Run: headless pygame with SDL's dummy video driver; simulated clock (each Clock.tick advances the game by its frame time, no real sleeping); random seed 0; keys injected as events and as key.get_pressed() state; no mouse input.
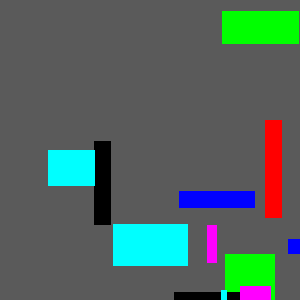
Frame 1 of 4 · flips 1–60 · no input
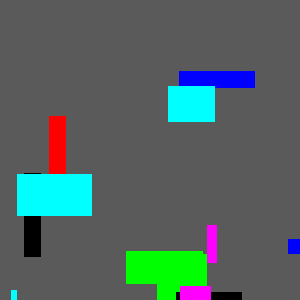
Frame 2 of 4 · flips 61–180 · tapped SPACE, RETURN · held RIGHT (→), D
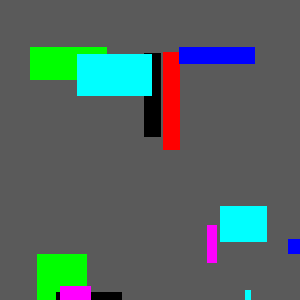
Frame 3 of 4 · flips 181–300 · held DOWN (↓), S
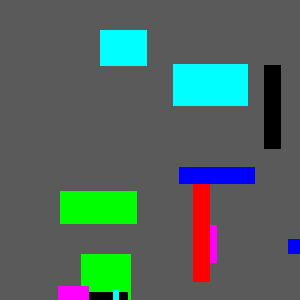
Frame 4 of 4 · flips 301–420 · held LEFT (←), A, UP (↑), W

The pygame program that drew these frames:

from decimal import DivisionUndefined
import pygame as pg
import sys, time
from pygame.locals import *
from random import randint
from math import sqrt

# Set up the window.
WINDOWWIDTH = 300
WINDOWHEIGHT = 300

# Set up the colors.
WHITE = (255, 255, 255)
GREY = (90, 90, 90)
RED = (255, 0, 0)
GREEN = (0, 255, 0)
BLUE = (0, 0, 255)
YELLOW = (255, 255, 0)
MAGENTA = (255, 0, 255)
CYAN = (0, 255, 255)
BLACK = (0, 0, 0)
colors = [RED, GREEN, BLUE, YELLOW, MAGENTA, CYAN, BLACK]

class Vector:
    def __init__(self, x=0, y=0): self.x, self.y = x, y
    def __repr__(self): return f'v({self.x},{self.y})'
    def __add__(self, o): return Vector(self.x + o.x, self.y + o.y)
    def __radd_(self, o): return self + o
    def __neg__(self): return Vector(-self.x, -self.y)
    def __sub__(self, o): return self + -o
    def __rsub__(self, o): return -(self - o)
    def __mul__(self, k): return Vector(k * self.x, k * self.y)
    def __rmul__(self, k): return self * k
    def __truediv__(self, k): return self * (1.0 / k)
    def dot(self, o): return self.x * o.x + self.y * o.y
    def magnitude(self): return sqrt(self.dot(self))
    def norm(self): return self / self.magnitude()
    def __eq__(self, o): return self.x == o.x and self.y == o.y
    def __ne__(self, o): return not self == o

    @staticmethod
    def run_tests():
        v = Vector()
        v1 = Vector(1, 1)
        v2 = Vector(1, 2)
        k = 2.0
        print(f'v is: {v}')
        print(f'v1 is: {v1}')
        print(f'v2 is: {v2}')
        print(f'{v} + {v2} is: {v + v2}')
        print(f'{v} - {v2} is {v - v2}')
        print(f'{k} * {v2} is: {k * v2}')
        print(f'{v2} * {k} is: {v2 * k}')
        print(f'-{v2} is: {-v2}')
        # v2 / k
        print(f'v2 / k is: {v2 / k}')

        print(f'{v1}.dot({v2}) is: {v1.dot(v2)}')

        print(f'||{v1}|| is: {v1.magnitude()}')
        print(f'||{v2}|| is: {v2.magnitude()}')

        print(f'norm of {v1} is: {v1.norm()}')
        print(f'norm of {v2} is: {v2.norm()}')

        print(f'{v1} == {v2} ? {v1 == v2}')
        print(f'{v1} != {v2} ? {v1 != v2}')

class Box:
    def __init__(self, game, left, top, width, height, color, v=Vector()):
        self.game = game
        self.left, self.top = left, top
        self.width, self.height = width, height
        self.color = color
        self.rect = Rect(left, top, width, height)
        self.v = v

    def update(self):
        self.rect.x += self.v.x
        self.rect.y += self.v.y
        r = self.rect
        if r.top < 0 or r.bottom > WINDOWHEIGHT: self.v.y *= -1
        if r.left < 0 or r.right > WINDOWWIDTH: self.v.x *= -1

        pg.draw.rect(self.game.win, self.color, pg.Rect(r.x, r.y, self.width, self.height))

class Game:
    def __init__(self, nboxes=5):
        pg.init()
        self.win = pg.display.set_mode((WINDOWWIDTH, WINDOWHEIGHT), 0, 32)
        self.boxes = []
        pg.display.set_caption('Boxxxxxes')
        for i in range(nboxes):
            self.boxes.append(self.random_box())

    def update(self):
        time.sleep(0.04)
        self.win.fill(GREY)
        for b in self.boxes: b.update()

    def random_box(self):
        return Box(
            game=self, left=randint(10, WINDOWWIDTH), top=randint(10, WINDOWHEIGHT),
            width=randint(5, 100), height=randint(5, 100),
            color=colors[randint(0, len(colors) - 1)],
            v=Vector(randint(-3, 3), randint(-3, 3)))

    def play(self):
        finished = False
        while not finished:
            self.update()
            pg.display.update()
            for event in pg.event.get():
                if event.type == QUIT: finished = True

        pg.quit()
        sys.exit()

def main():
    # Vector.run_tests()
    g = Game(nboxes=12)
    g.play()

if __name__ == '__main__':
    main()


#
#
# import pygame as pg
# import sys, time
# from pygame.locals import *
# from random import randint
#
# # Set up direction variables.
# DOWNLEFT = 'downleft'
# DOWNRIGHT = 'downright'
# UPLEFT = 'upleft'
# UPRIGHT = 'upright'
# MOVESPEED = 4
#
# # Set up the window.
# WINDOWWIDTH = 300
# WINDOWHEIGHT = 300
#
# # Set up the colors.
# WHITE = (255, 255, 255)
# GREY = (90, 90, 90)
# RED = (255, 0, 0)
# GREEN = (0, 255, 0)
# BLUE = (0, 0, 255)
# YELLOW = (255, 255, 0)
# MAGENTA = (255, 0, 255)
# CYAN = (0, 255, 255)
# BLACK = (0, 0, 0)
# colors = [RED, GREEN, BLUE, YELLOW, MAGENTA, CYAN, BLACK]
# directions = [DOWNLEFT, DOWNRIGHT, UPLEFT, UPRIGHT]
#
#
# def box(left, top, width, height, color, direction):    # a dictionary, really
#     return { 'rect': pg.Rect(left, top, width, height), 'color': color, 'dir': direction }
#
#
# def random_box():
#     return box(left=randint(10, WINDOWWIDTH), top=randint(10, WINDOWHEIGHT), width=randint(5, 100), height=randint(5, 100),
#                color=colors[randint(0, len(colors) - 1)],
#                direction=directions[randint(0, len(directions) - 1)])
#
#
# def init(nboxes):
#     pg.init()
#
#     win = pg.display.set_mode((WINDOWWIDTH, WINDOWHEIGHT), 0, 32)
#     pg.display.set_caption('Animation')
#
#     boxes = []
#     for i in range(nboxes):
#         boxes.append(random_box())
#     return win, boxes
#
#
# def update(win, boxes):
#     time.sleep(0.04)
#     win.fill(GREY)
#     for b in boxes:
#         if b['dir'] == DOWNLEFT:
#             b['rect'].left -= MOVESPEED
#             b['rect'].top += MOVESPEED
#         if b['dir'] == DOWNRIGHT:
#             b['rect'].left += MOVESPEED
#             b['rect'].top += MOVESPEED
#         if b['dir'] == UPLEFT:
#             b['rect'].left -= MOVESPEED
#             b['rect'].top -= MOVESPEED
#         if b['dir'] == UPRIGHT:
#             b['rect'].left += MOVESPEED
#             b['rect'].top -= MOVESPEED
#
#         r, v = b['rect'], b['dir']
#         # r is an alias now to b['dir'] UNLESS you write to r, then a copy is made
#         #     and r is now a separate object
#
#         lrdirs = {UPLEFT: UPRIGHT, DOWNLEFT: DOWNRIGHT, UPRIGHT: UPLEFT, DOWNRIGHT: DOWNLEFT}
#         tbdirs = {UPLEFT: DOWNLEFT, UPRIGHT: DOWNRIGHT, DOWNLEFT: UPLEFT, DOWNRIGHT: UPRIGHT}
#
#         if r.top < 0:
#             if v == UPLEFT: b['dir'] = tbdirs[v]     # ok
#             if v == UPRIGHT: b['dir'] = tbdirs[v]
#         if r.bottom > WINDOWHEIGHT:
#             if v == DOWNLEFT: b['dir'] = tbdirs[v]
#             if v == DOWNRIGHT: b['dir'] = tbdirs[v]
#         if r.left < 0:
#             if v == DOWNLEFT: b['dir'] = lrdirs[v]  # ok
#             if v == UPLEFT: b['dir'] = lrdirs[v]
#         if r.right > WINDOWWIDTH:
#             if v == DOWNRIGHT: b['dir'] = lrdirs[v]   # ok
#             if v == UPRIGHT: b['dir'] = lrdirs[v]
#
#         pg.draw.rect(win, b['color'], b['rect'])
#
#
# def main():
#     win, boxes = init(nboxes=20)
#     while True:
#         # Check for the QUIT event.
#         for event in pg.event.get():
#             if event.type == QUIT:
#                 pg.quit()
#                 sys.exit()
#         update(boxes=boxes, win=win)
#         pg.display.update()
#
#
# if __name__ == '__main__':
#     main()
